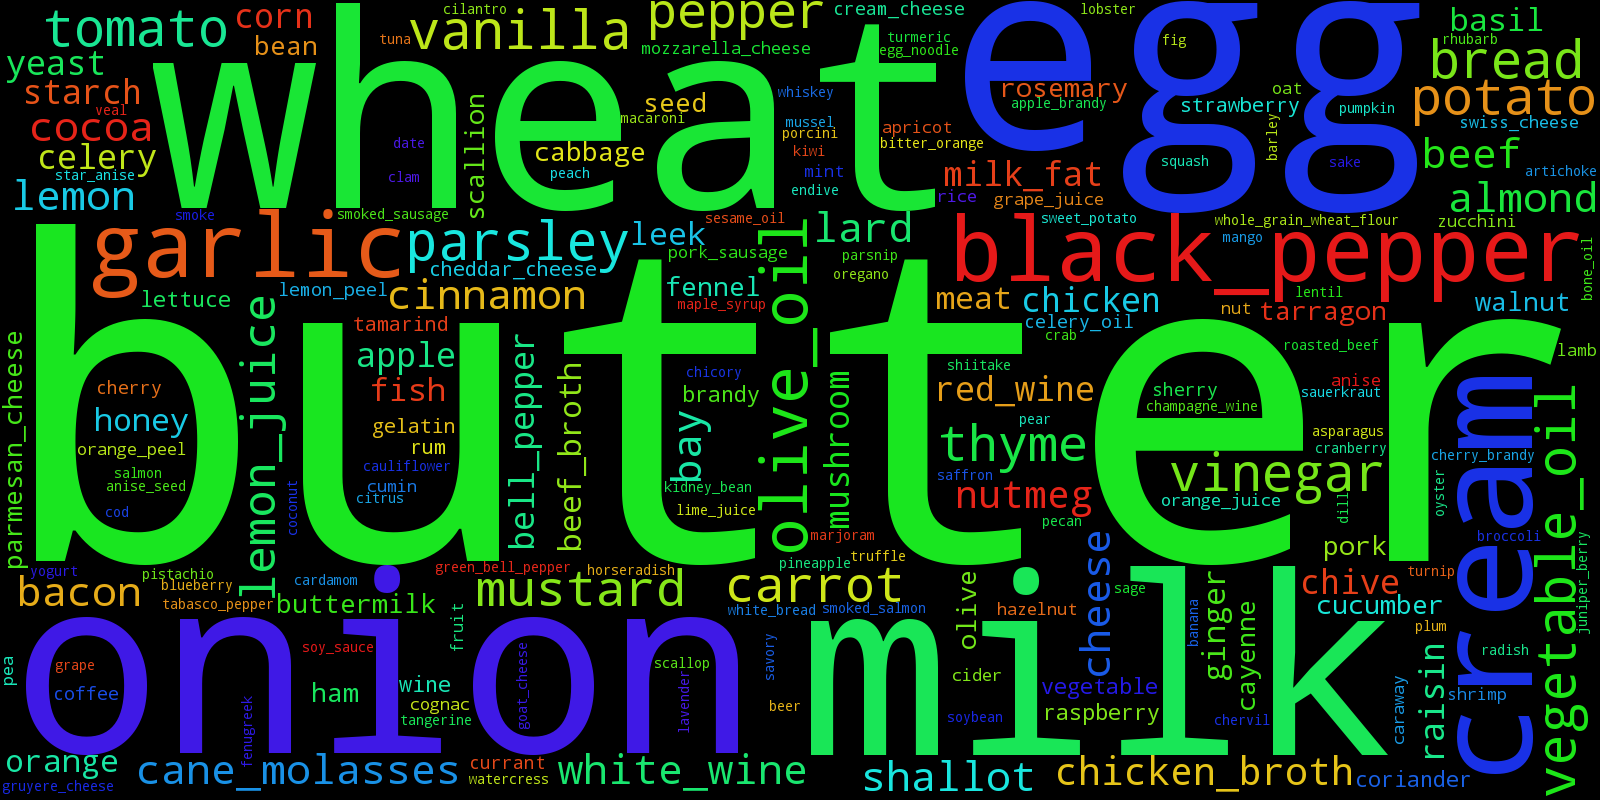

Source data for this figure (header and first rows):
feta_cheese, 6
cayenne, 79
horseradish, 13
shellfish, 1
lima_bean, 4
haddock, 4
celery, 140
blackberry, 6
white_wine, 211
hazelnut, 45
litchi, 1
green_bell_pepper, 12
ginger, 100
bergamot, 1
sage, 28
apple, 127
corn_grit, 1
plum, 25
chicken, 152
beef_liver, 1
strawberry_juice, 2
cardamom, 17
port_wine, 6
kidney_bean, 8
wood, 2
strawberry_jam, 1
soybean, 10
rosemary, 82
bourbon_whiskey, 6
star_anise, 10
cereal, 3
tea, 7
corn, 128
popcorn, 1
smoke, 29
scallop, 26
mandarin, 1
apricot, 40
shrimp, 39
artemisia, 1
artichoke, 14
citrus, 26
cabbage, 66
smoked_sausage, 14
mozzarella_cheese, 44
oatmeal, 4
cabernet_sauvignon_wine, 1
goat_cheese, 24
cinnamon, 210
peanut_butter, 6
cocoa, 186
tequila, 1
sauerkraut, 28
chicken_liver, 8
beef, 219
parsnip, 15
champagne_wine, 9
cucumber, 82
sweet_potato, 12
blueberry, 11
almond, 184
... 248 more rows
